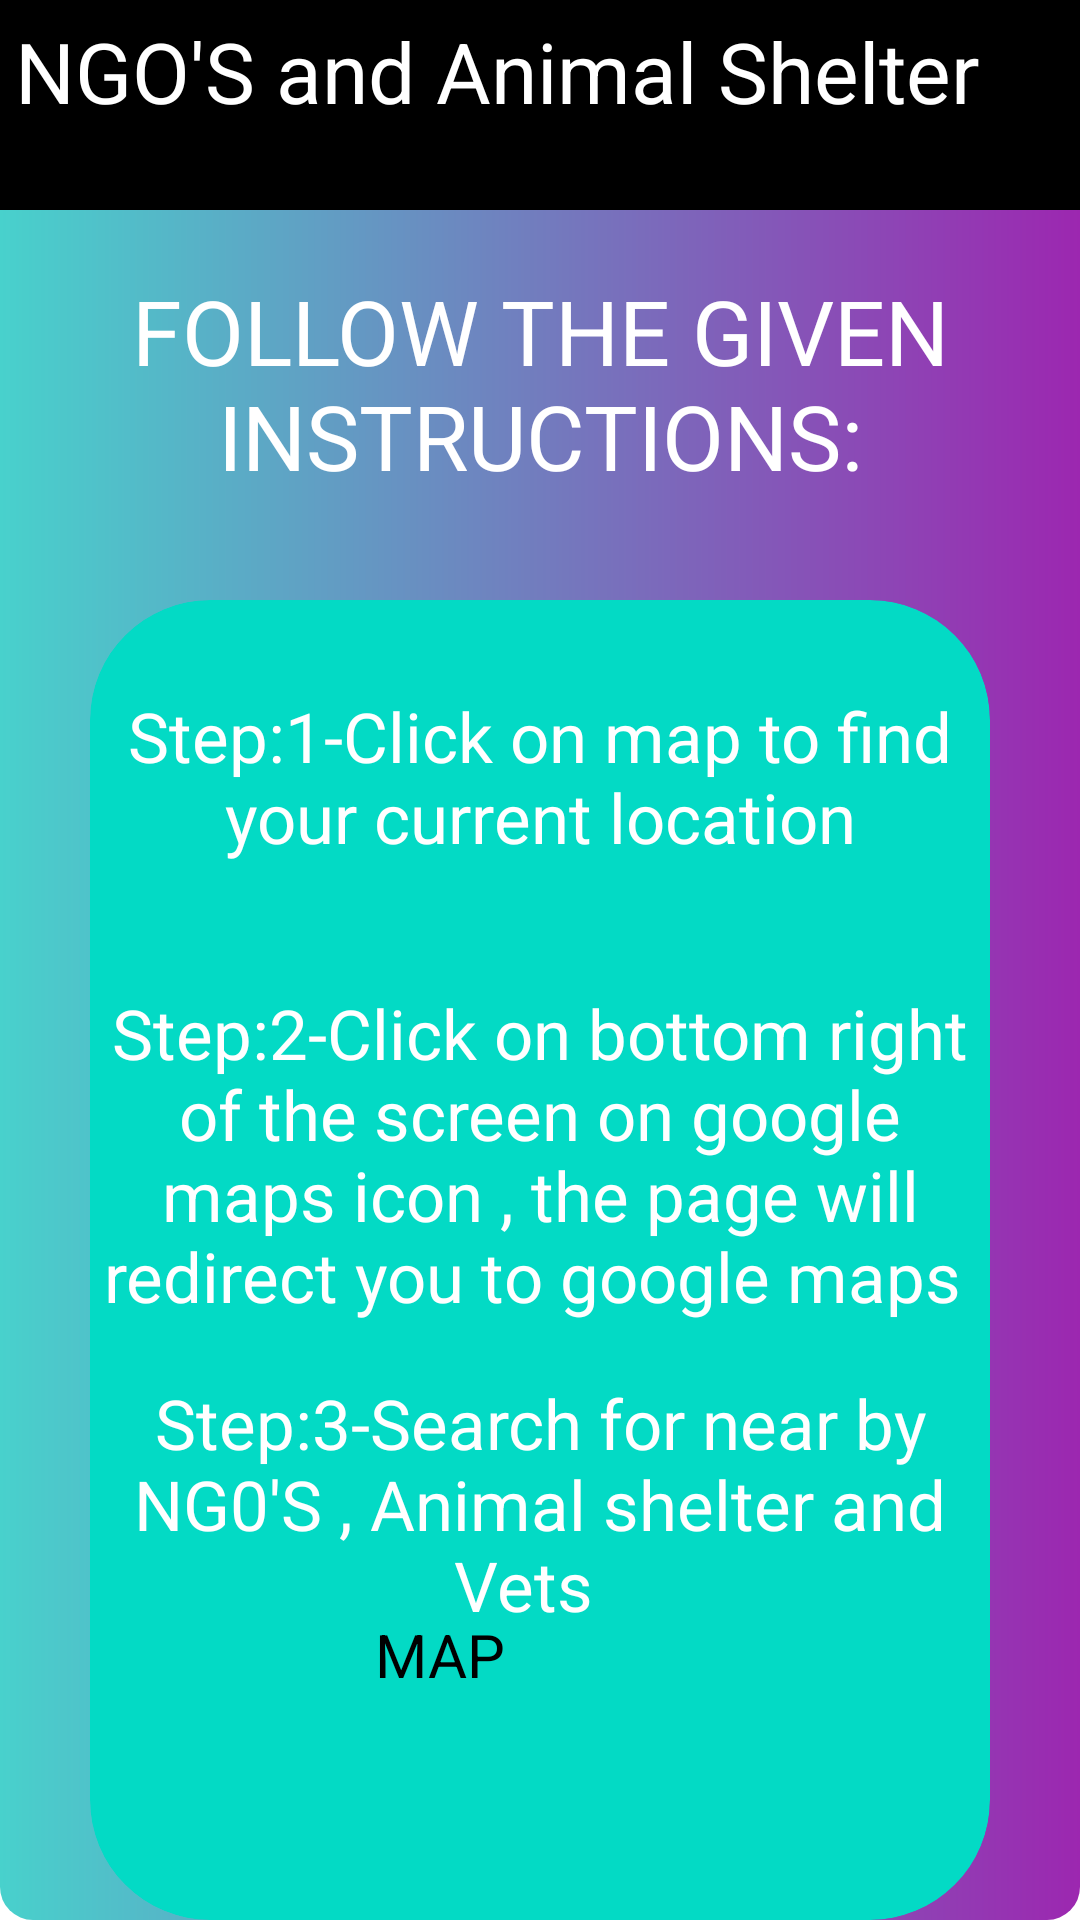

Reconstruct the res/layout file that produces this screen, plus the resources it refers to.
<!-- AndroidManifest.xml: application theme Theme.LittlePaws -->
<!-- res/layout/activity_shelter.xml -->
<?xml version="1.0" encoding="utf-8"?>
<RelativeLayout xmlns:android="http://schemas.android.com/apk/res/android"
    xmlns:app="http://schemas.android.com/apk/res-auto"
    xmlns:tools="http://schemas.android.com/tools"
    android:layout_width="match_parent"
    android:layout_height="match_parent"
    android:background="@drawable/back"
    tools:context=".shelter">
    <TextView
        android:id="@+id/tt"
        android:layout_width="match_parent"
        android:layout_height="70dp"
        android:background="@color/black"
        android:orientation="vertical"
        android:padding="5dp"
        android:text="NGO'S and Animal Shelter"
        android:textColor="@color/white"
        android:textSize="28sp"
        app:layout_constraintEnd_toEndOf="parent"
        app:layout_constraintStart_toStartOf="parent"
        app:layout_constraintTop_toTopOf="parent" />
    <TextView
        android:layout_width="match_parent"
        android:layout_height="match_parent"
        android:textSize="30dp"
        android:layout_marginTop="90dp"
       android:textAlignment="center"
        android:textColor="@color/white"
        android:text="FOLLOW THE GIVEN INSTRUCTIONS:"/>

    <androidx.cardview.widget.CardView
        android:layout_width="400dp"
        android:layout_height="460dp"
        app:cardBackgroundColor="@color/teal_200"
        app:cardCornerRadius="40sp"
        android:layout_marginLeft="30dp"
        android:layout_marginRight="30dp"
      android:layout_marginTop="200sp">
        <TextView
            android:id="@+id/t1"
            android:layout_width="match_parent"
            android:layout_height="match_parent"
            android:textSize="23sp"
            android:textColor="@color/white"
            android:layout_marginTop="30dp"
            android:text="Step:1-Click on map to find your current location"
            android:textAlignment="center"/>
        <TextView
            android:layout_width="match_parent"
            android:layout_height="match_parent"
            android:textSize="23sp"
            android:textColor="@color/white"
            android:textAlignment="center"
            android:layout_marginTop="129sp"
            android:text="Step:2-Click on bottom right of the screen on google maps icon , the page will redirect you to google maps "

           />

        <TextView
            android:layout_width="match_parent"
            android:layout_height="match_parent"
            android:textSize="23sp"
            android:textColor="@color/white"
            android:textAlignment="center"
            android:layout_marginTop="259sp"
            android:text="Step:3-Search for near by NG0'S , Animal shelter and Vets  "

            />


        <Button
            android:id="@+id/ShowMap"
            android:layout_width="110dp"
            android:textSize="20sp"
            android:layout_height="80dp"
            android:text="MAP"
            android:textColor="@color/black"
          android:layout_gravity="center"
            android:backgroundTint="@color/white"
            android:layout_marginTop="158dp"
             />
    </androidx.cardview.widget.CardView>


</RelativeLayout>
<!-- resources referenced by this layout -->
<resources>
  <color name="black">#FF000000</color>
  <color name="teal_200">#FF03DAC5</color>
  <color name="white">#FFFFFFFF</color>
  <!-- drawable back (drawable) -->
  <?xml version="1.0" encoding="utf-8"?>
  <shape xmlns:android="http://schemas.android.com/apk/res/android">
      <gradient
          android:startColor="#48D1CC"
          android:endColor="@color/purple"/>
      <corners
          android:radius="11dp"/>
  
  </shape>
  <style name="Theme.LittlePaws" parent="Base.Theme.LittlePaws">
          
          <item name="android:navigationBarColor">@android:color/transparent</item>
          <item name="android:statusBarColor">@android:color/transparent</item>
          <item name="android:windowLightStatusBar">?attr/isLightTheme</item>
      </style>
  <color name="purple">#9C27B0</color>
  <style name="Base.Theme.LittlePaws" parent="Theme.Material3.DayNight.NoActionBar">
          
          
          <item name="colorPrimary">@color/lavender</item>
          <item name="colorPrimaryVariant">@color/lavender</item>
          <item name="colorOnPrimary">@color/white</item>
          
          <item name="colorSecondary">@color/teal_200</item>
          <item name="colorSecondaryVariant">@color/teal_700</item>
          <item name="colorOnSecondary">@color/black</item>
  
          
          <item name="android:statusBarColor">?attr/colorPrimaryVariant</item>
      </style>
  <color name="lavender">#8692f7</color>
  <color name="teal_700">#FF018786</color>
</resources>
